Dataset: data_batik (GitHub, chrisrianto84/deeplearning). Classes: aseman batik, bledak batik, gunung ringgit batik, krecak batik, latohan batik, naga batik, sekar jagat batik.

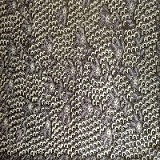
Label: gunung ringgit batik

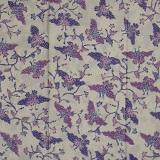
Label: bledak batik

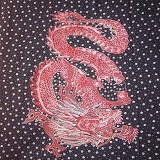
Label: naga batik

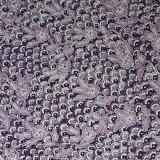
Label: gunung ringgit batik

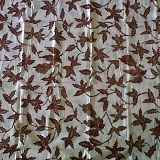
Label: bledak batik

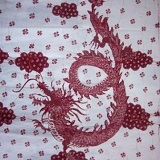
Label: naga batik
